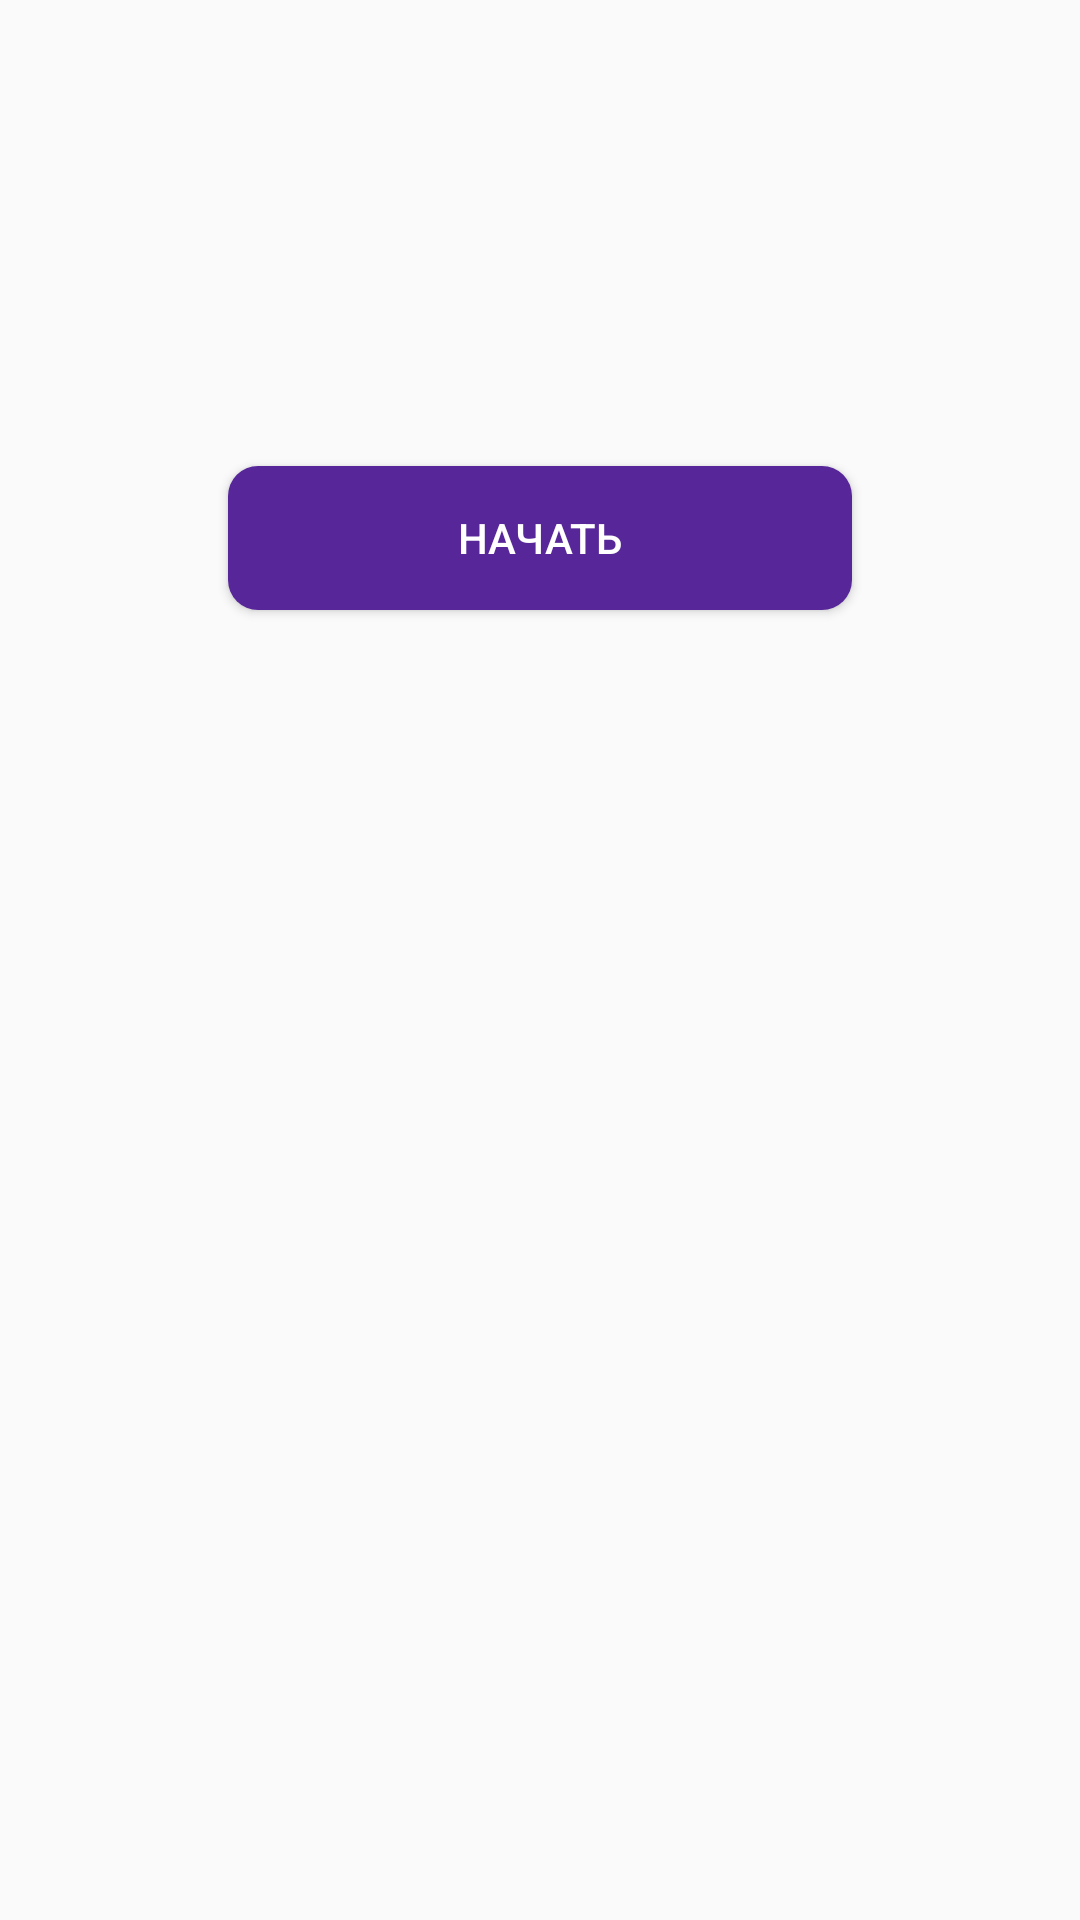

Produce the Android XML layout that renders to this screen, including the resource entries it uses.
<!-- AndroidManifest.xml: application theme AppTheme -->
<!-- res/layout/fragment_instruction.xml -->
<?xml version="1.0" encoding="utf-8"?>
<RelativeLayout xmlns:android="http://schemas.android.com/apk/res/android"
    android:layout_width="match_parent"
    android:layout_height="match_parent"
    android:orientation="vertical"
    android:padding="16dp">

    <TextView
        android:id="@+id/instructionText"
        android:layout_width="match_parent"
        android:layout_height="wrap_content"
        android:layout_marginEnd="10dp"
        android:layout_marginStart="20dp"
        android:layout_marginTop="60dp"
        android:textColor="@color/purple"
        android:textSize="22sp" />

    <Button
        android:id="@+id/start"
        android:layout_width="match_parent"
        android:layout_height="wrap_content"
        android:layout_below="@id/instructionText"
        android:layout_marginEnd="60dp"
        android:layout_marginStart="60dp"
        android:layout_marginTop="50dp"
        android:background="@drawable/round_button"
        android:padding="10dp"
        android:text="@string/start"
        android:textColor="@color/white" />


</RelativeLayout>
<!-- resources referenced by this layout -->
<resources>
  <color name="purple">#572699</color>
  <color name="white">#FFFFFF</color>
  <!-- drawable round_button (drawable) -->
  <shape xmlns:android="http://schemas.android.com/apk/res/android"
      android:shape="rectangle">
      <corners android:radius="10dp" />
      <solid android:color="@color/purple" />
  </shape>
  <string name="start">Начать</string>
  <style name="AppTheme" parent="Theme.AppCompat.Light.DarkActionBar">
          
          <item name="colorPrimary">@color/colorPrimary</item>
          <item name="colorPrimaryDark">@color/colorPrimaryDark</item>
          <item name="colorAccent">@color/colorAccent</item>
          <item name="android:statusBarColor">@color/purple</item>
  
      </style>
  <color name="colorPrimary">#3F51B5</color>
  <color name="colorPrimaryDark">#303F9F</color>
  <color name="colorAccent">#FF4081</color>
</resources>
